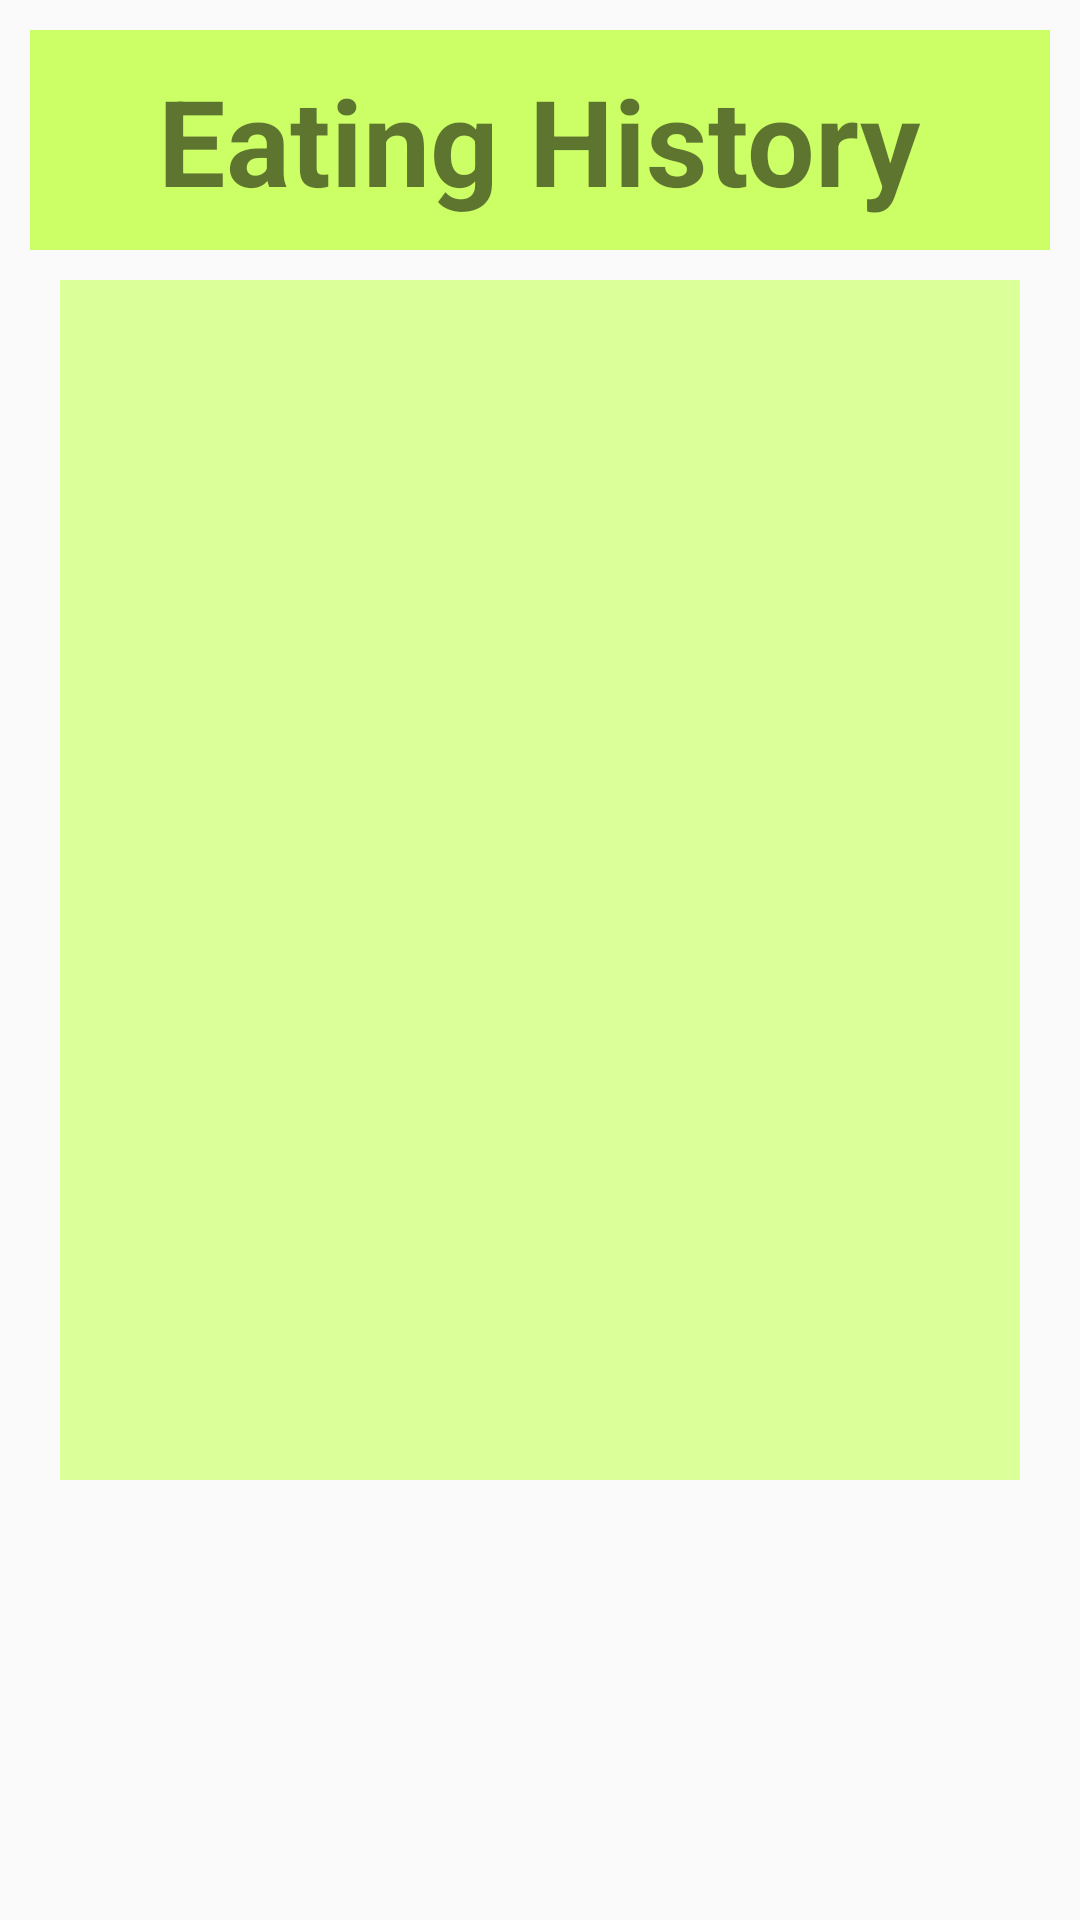

The Android layout XML behind this screen, and the referenced resources:
<!-- AndroidManifest.xml: application theme Theme.AppCompat.Light.DarkActionBar -->
<!-- res/layout/list_history_eating.xml -->
<?xml version="1.0" encoding="utf-8"?>
<LinearLayout xmlns:android="http://schemas.android.com/apk/res/android"
    android:layout_width="match_parent"
    android:layout_height="match_parent"

    android:orientation="vertical"
    android:padding="10dp"
    android:weightSum="1">

    <FrameLayout
        android:layout_width="match_parent"
        android:layout_height="wrap_content"
        android:background="#CCFF66"
        android:padding="10dp">

        <TextView
            android:layout_width="wrap_content"
            android:layout_height="wrap_content"
            android:layout_gravity="center_horizontal|top"
            android:text="Eating History"
            android:textSize="40dp"
            android:textStyle="bold" />

    </FrameLayout>


    <RelativeLayout
        android:layout_width="match_parent"
        android:layout_height="427dp"
        android:padding="10dp">

        <ListView
            android:id="@+id/listHisEating"
            android:layout_width="wrap_content"
            android:layout_height="400dp"
            android:background="#dbff99">
            
        </ListView>

    </RelativeLayout>


</LinearLayout>
<!-- resources referenced by this layout -->
<resources>

</resources>
